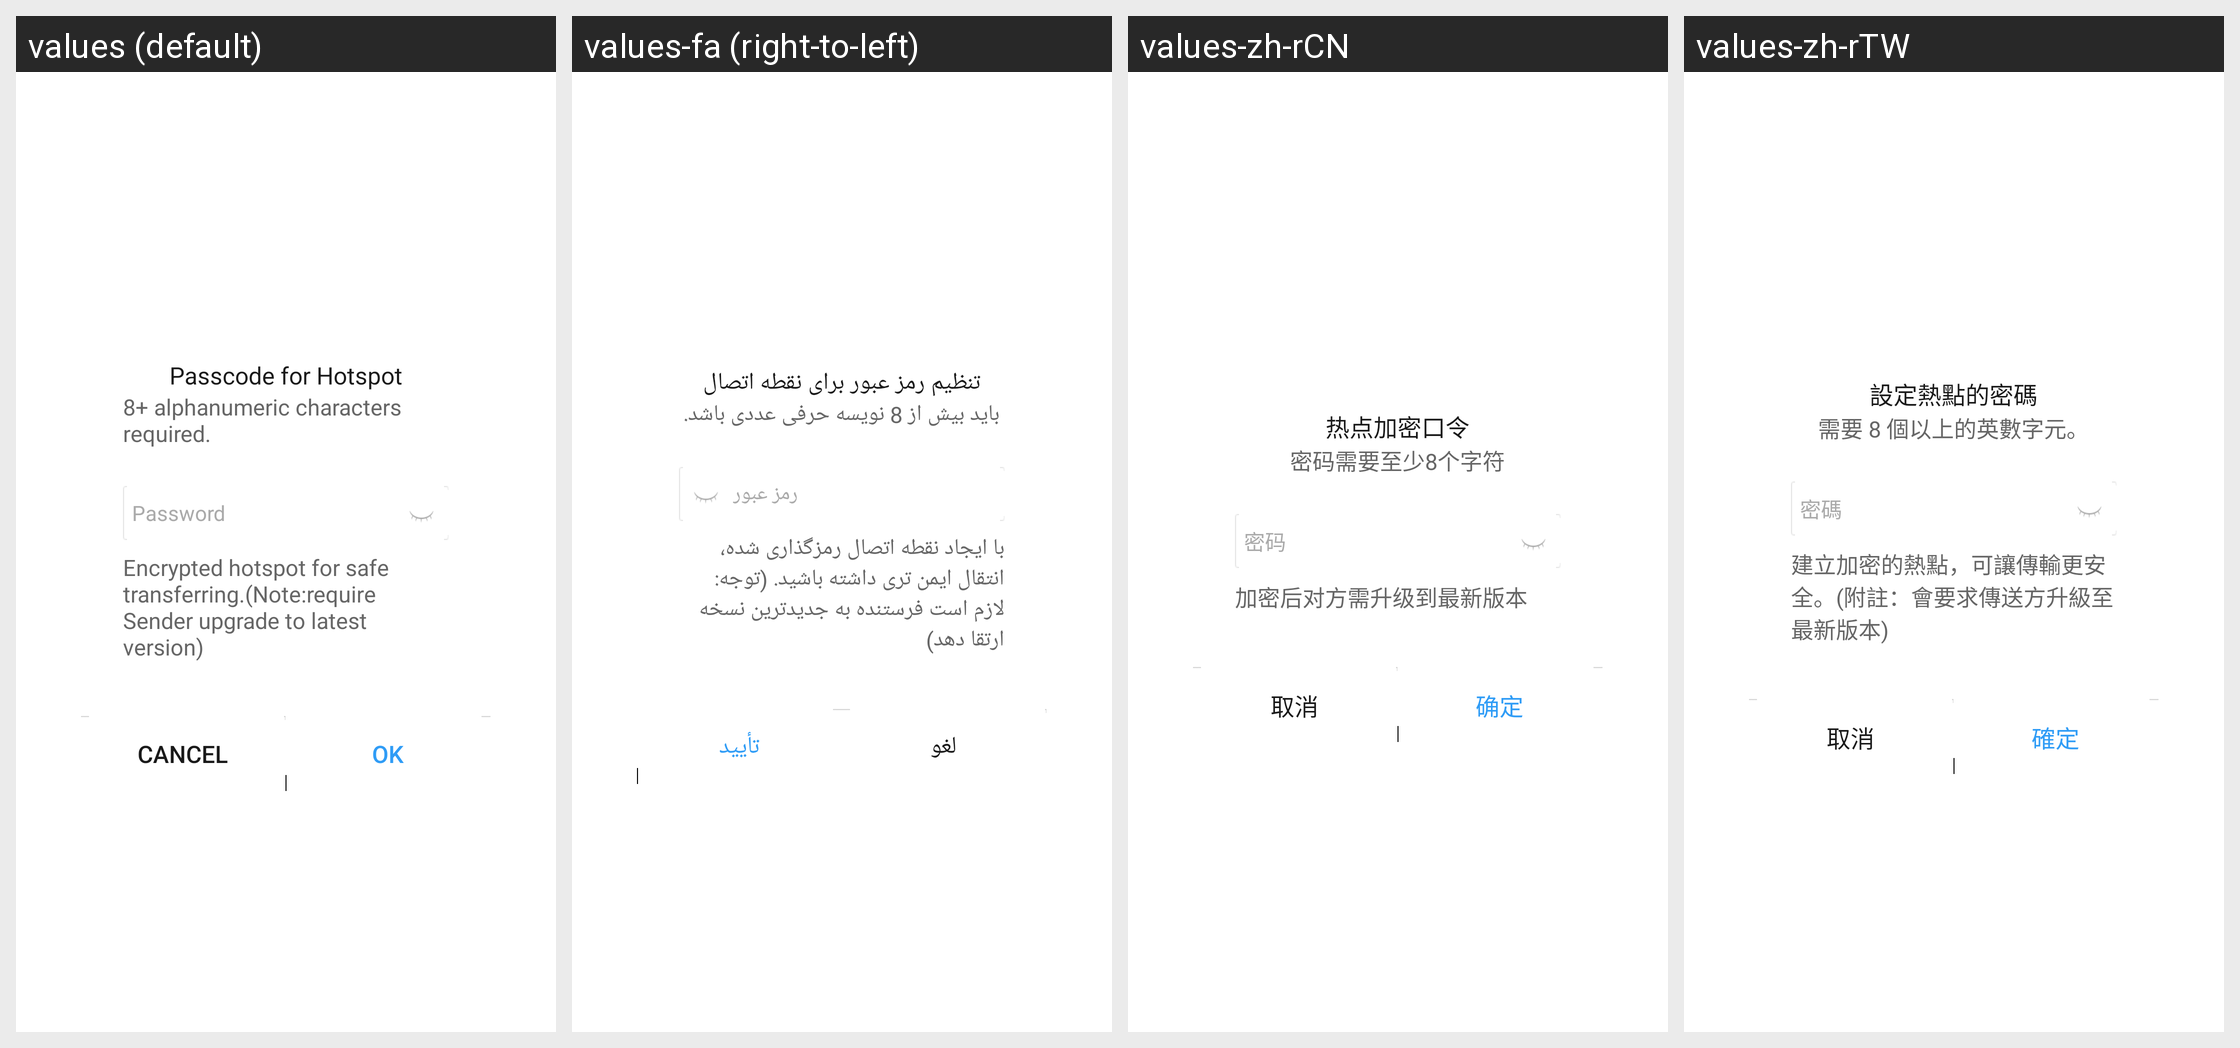

Locale-by-locale string values for the Android screen shown in this grid:
Android screen res/layout/setting_user_ap_password_dialog.xml rendered under 4 locales, left to right: values (default), values-fa (right-to-left), values-zh-rCN, values-zh-rTW. Device: Nexus 5 (rendered at 1080×1920; each locale shown at half size, 540×960, under a caption strip naming it); theme Theme.MaterialComponents.DayNight.NoActionBar.
Other locales in the repository, not shown: values-ar, values-bg, values-bn, values-cs, values-de, values-el, values-es, values-et, values-fi, values-fr, values-hi, values-hr, values-hu, values-in, values-it, values-iw, values-ja, values-ko, values-lt, values-lv, values-ms, values-pl, values-pt-rBR, values-pt-rPT, values-ro, values-ru, values-sk, values-sl, values-sr, values-th, values-tr, values-uk, values-vi, values-zh-rHK.
Strings drawn on this screen, with the default value and each locale's value (text and hints the layout hard-codes, and strings that could not be matched under every locale, appear in the picture but are not listed):

setting_password_title
  values: Passcode for Hotspot
  values-fa: تنظیم رمز عبور برای نقطه اتصال
  values-zh-rCN: 热点加密口令
  values-zh-rTW: 設定熱點的密碼

setting_password_input_password_info
  values: 8+ alphanumeric characters required.
  values-fa: باید بیش از 8 نویسه حرفی عددی باشد.
  values-zh-rCN: 密码需要至少8个字符
  values-zh-rTW: 需要 8 個以上的英數字元。

setting_password_input_password
  values: Password
  values-fa: رمز عبور
  values-zh-rCN: 密码
  values-zh-rTW: 密碼

common_operate_cancel
  values: Cancel
  values-fa: لغو
  values-zh-rCN: 取消
  values-zh-rTW: 取消

common_operate_ok
  values: OK
  values-fa: تأیید
  values-zh-rCN: 确定
  values-zh-rTW: 確定
